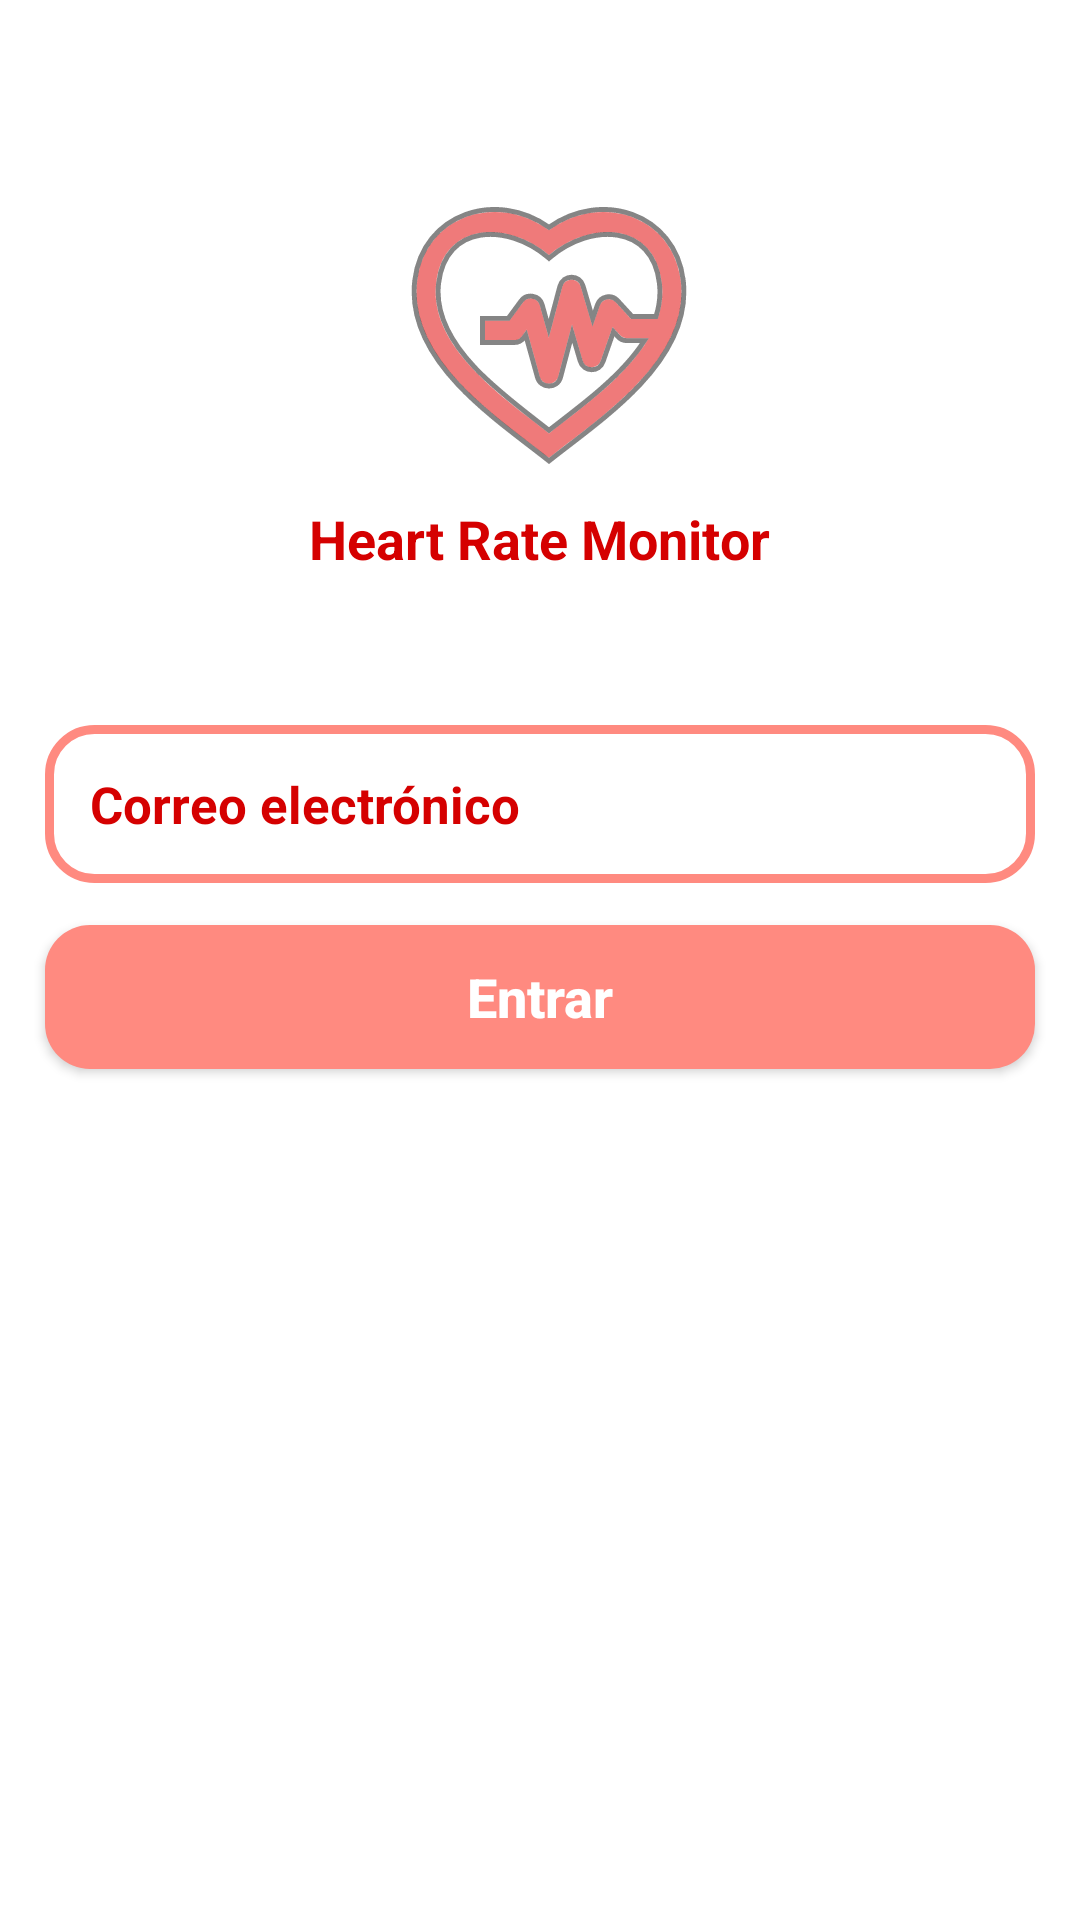

Write the Android layout XML for this screen, with the resource values it uses.
<!-- AndroidManifest.xml: application theme Theme.HeartRateMonitor2 -->
<!-- res/layout/activity_forgot_password.xml -->
<?xml version="1.0" encoding="utf-8"?>
<RelativeLayout xmlns:android="http://schemas.android.com/apk/res/android"
    xmlns:app="http://schemas.android.com/apk/res-auto"
    xmlns:tools="http://schemas.android.com/tools"
    android:layout_width="match_parent"
    android:layout_height="match_parent"
    tools:context=".ForgotPassword">


    <ImageView
        android:id="@+id/heartRecoveryBPM"
        android:layout_width="300dp"
        android:layout_height="100dp"
        android:layout_alignParentStart="true"
        android:layout_alignParentLeft="true"
        android:layout_alignParentTop="true"
        android:layout_alignParentEnd="true"
        android:layout_alignParentRight="true"
        android:layout_marginStart="58dp"
        android:layout_marginLeft="58dp"
        android:layout_marginTop="69dp"
        android:layout_marginEnd="52dp"
        android:layout_marginRight="52dp"
        android:src="@drawable/ic_corazon" />

    <TextView
        android:id="@+id/recovery_app_name"
        android:layout_width="wrap_content"
        android:layout_height="wrap_content"
        android:layout_centerHorizontal="true"
        android:layout_below="@+id/heartRecoveryBPM"
        android:layout_marginTop="-2dp"
        android:layout_marginEnd="154dp"
        android:layout_marginRight="154dp"
        android:text="@string/app_name"
        android:textColor="@color/rojo_dark"
        android:textSize="18dp"
        android:textStyle="bold"
        android:textAlignment="center"
        android:gravity="center"/>


    <EditText
        android:id="@+id/recovery_email_input"
        android:layout_width="match_parent"
        android:layout_height="wrap_content"
        android:layout_below="@+id/recovery_app_name"
        android:layout_marginLeft="15dp"
        android:layout_marginRight="15dp"
        android:layout_marginBottom="14dp"
        android:background="@drawable/input_design"
        android:hint="@string/txt_correo"
        android:inputType="textEmailAddress"
        android:padding="15dp"
        android:layout_marginTop="50dp"
        android:textColor="@color/rojo_dark"
        android:textColorHint="@color/rojo_dark"
        android:textSize="17sp"
        android:textStyle="bold" />



    <Button
        android:id="@+id/recovery_btn"
        android:layout_width="379dp"
        android:layout_height="wrap_content"
        android:layout_below="@+id/recovery_email_input"
        android:layout_marginLeft="15dp"
        android:layout_marginRight="15dp"
        android:layout_marginBottom="-2dp"
        android:background="@drawable/buttons"
        android:padding="5dp"
        android:text="@string/btn_entrar"
        android:textAllCaps="false"
        android:textColor="@android:color/white"
        android:textSize="18sp"
        android:textStyle="bold"/>




</RelativeLayout>
<!-- resources referenced by this layout -->
<resources>
  <color name="rojo_dark">#D50000</color>
  <!-- drawable buttons (drawable) -->
  <?xml version="1.0" encoding="utf-8"?>
  <shape xmlns:android="http://schemas.android.com/apk/res/android">
  
      <solid
          android:color="@color/rojo_light_2"
          >
  
      </solid>
  
      <corners
          android:radius="15dp"
          >
      </corners>
  
  </shape>
  <!-- drawable ic_corazon: vector/xml drawable (drawable, 3413 chars, omitted) -->
  <!-- drawable input_design (drawable) -->
  <?xml version="1.0" encoding="utf-8"?>
  <shape xmlns:android="http://schemas.android.com/apk/res/android">
  
      <stroke
          android:color="@color/rojo_light_2"
          android:width="3dp"
          ></stroke>
  
      <corners
          android:radius="15dp"
          >
      </corners>
  
  </shape>
  <string name="app_name">Heart Rate Monitor</string>
  <string name="btn_entrar">Entrar</string>
  <string name="txt_correo">Correo electrónico</string>
  <style name="Theme.HeartRateMonitor2" parent="Theme.MaterialComponents.DayNight.NoActionBar">
          
          <item name="colorPrimary">@color/rojo</item>
          <item name="colorPrimaryVariant">@color/rojo_dark</item>
          <item name="colorOnPrimary">@color/white</item>
          
          <item name="colorSecondary">@color/teal_200</item>
          <item name="colorSecondaryVariant">@color/teal_700</item>
          <item name="colorOnSecondary">@color/black</item>
          
          <item name="android:statusBarColor" tools:targetApi="l">?attr/colorPrimaryVariant</item>
          
      </style>
  <color name="rojo_light_2">#FF8A80</color>
  <color name="rojo">#FF1744</color>
  <color name="white">#FFFFFFFF</color>
  <color name="teal_200">#FF03DAC5</color>
  <color name="teal_700">#FF018786</color>
  <color name="black">#FF000000</color>
</resources>
